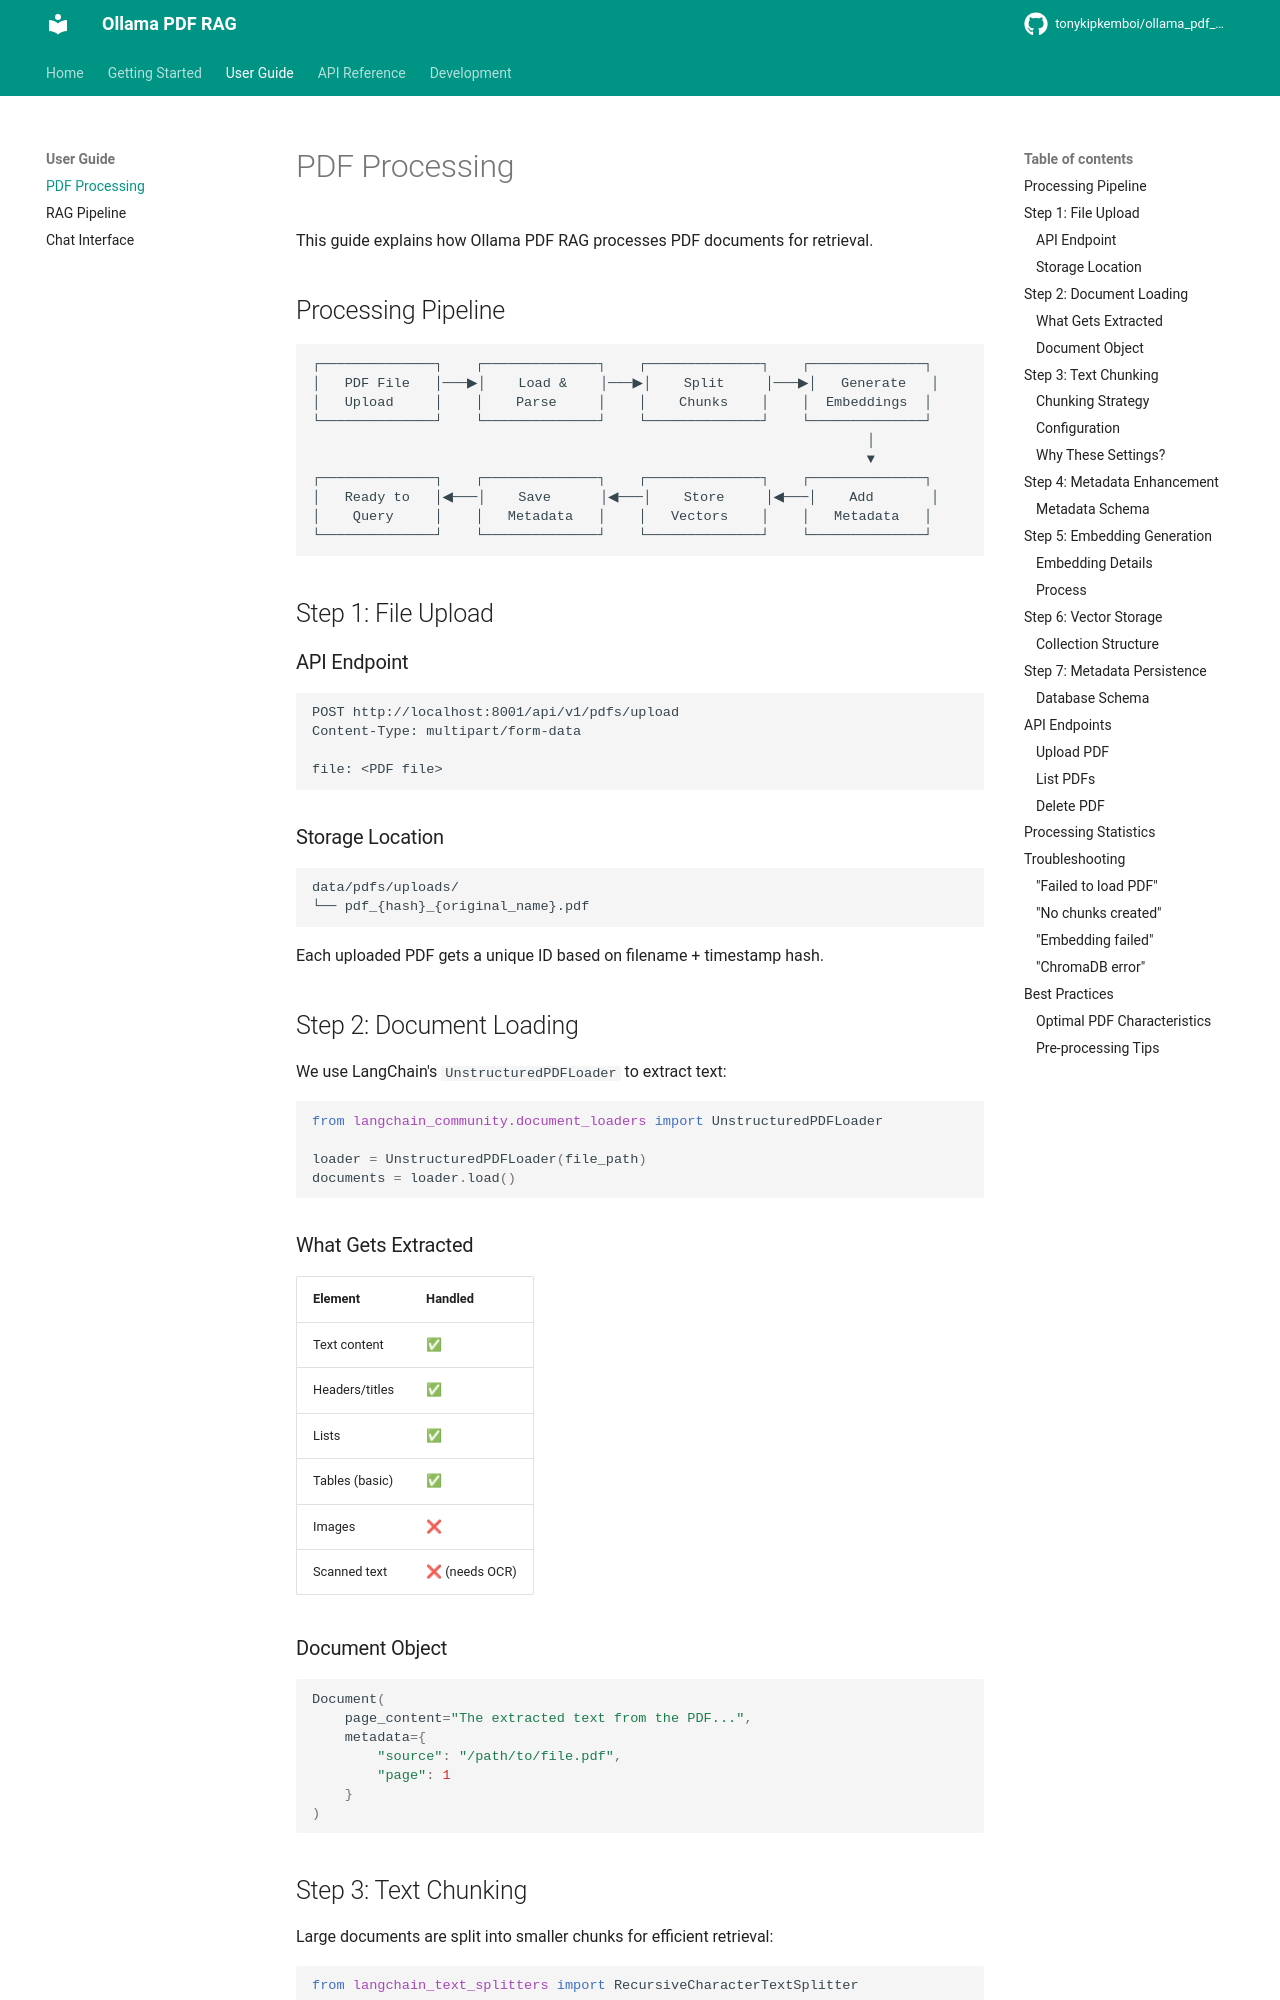

repository: aditinikalje123/PDF-RAG-Chatbot · page: user-guide/pdf-processing/index.html · generator: mkdocs

# PDF Processing

This guide explains how Ollama PDF RAG processes PDF documents for retrieval.

## Processing Pipeline

```
┌──────────────┐    ┌──────────────┐    ┌──────────────┐    ┌──────────────┐
│   PDF File   │───▶│    Load &    │───▶│    Split     │───▶│   Generate   │
│   Upload     │    │    Parse     │    │    Chunks    │    │  Embeddings  │
└──────────────┘    └──────────────┘    └──────────────┘    └──────────────┘
                                                                    │
                                                                    ▼
┌──────────────┐    ┌──────────────┐    ┌──────────────┐    ┌──────────────┐
│   Ready to   │◀───│    Save      │◀───│    Store     │◀───│    Add       │
│    Query     │    │   Metadata   │    │   Vectors    │    │   Metadata   │
└──────────────┘    └──────────────┘    └──────────────┘    └──────────────┘
```

## Step 1: File Upload

### API Endpoint

```bash
POST http://localhost:8001/api/v1/pdfs/upload
Content-Type: multipart/form-data

file: <PDF file>
```

### Storage Location

```
data/pdfs/uploads/
└── pdf_{hash}_{original_name}.pdf
```

Each uploaded PDF gets a unique ID based on filename + timestamp hash.

## Step 2: Document Loading

We use LangChain's `UnstructuredPDFLoader` to extract text:

```python
from langchain_community.document_loaders import UnstructuredPDFLoader

loader = UnstructuredPDFLoader(file_path)
documents = loader.load()
```

### What Gets Extracted

| Element | Handled |
|---------|---------|
| Text content | ✅ |
| Headers/titles | ✅ |
| Lists | ✅ |
| Tables (basic) | ✅ |
| Images | ❌ |
| Scanned text | ❌ (needs OCR) |

### Document Object

```python
Document(
    page_content="The extracted text from the PDF...",
    metadata={
        "source": "/path/to/file.pdf",
        "page": 1
    }
)
```
